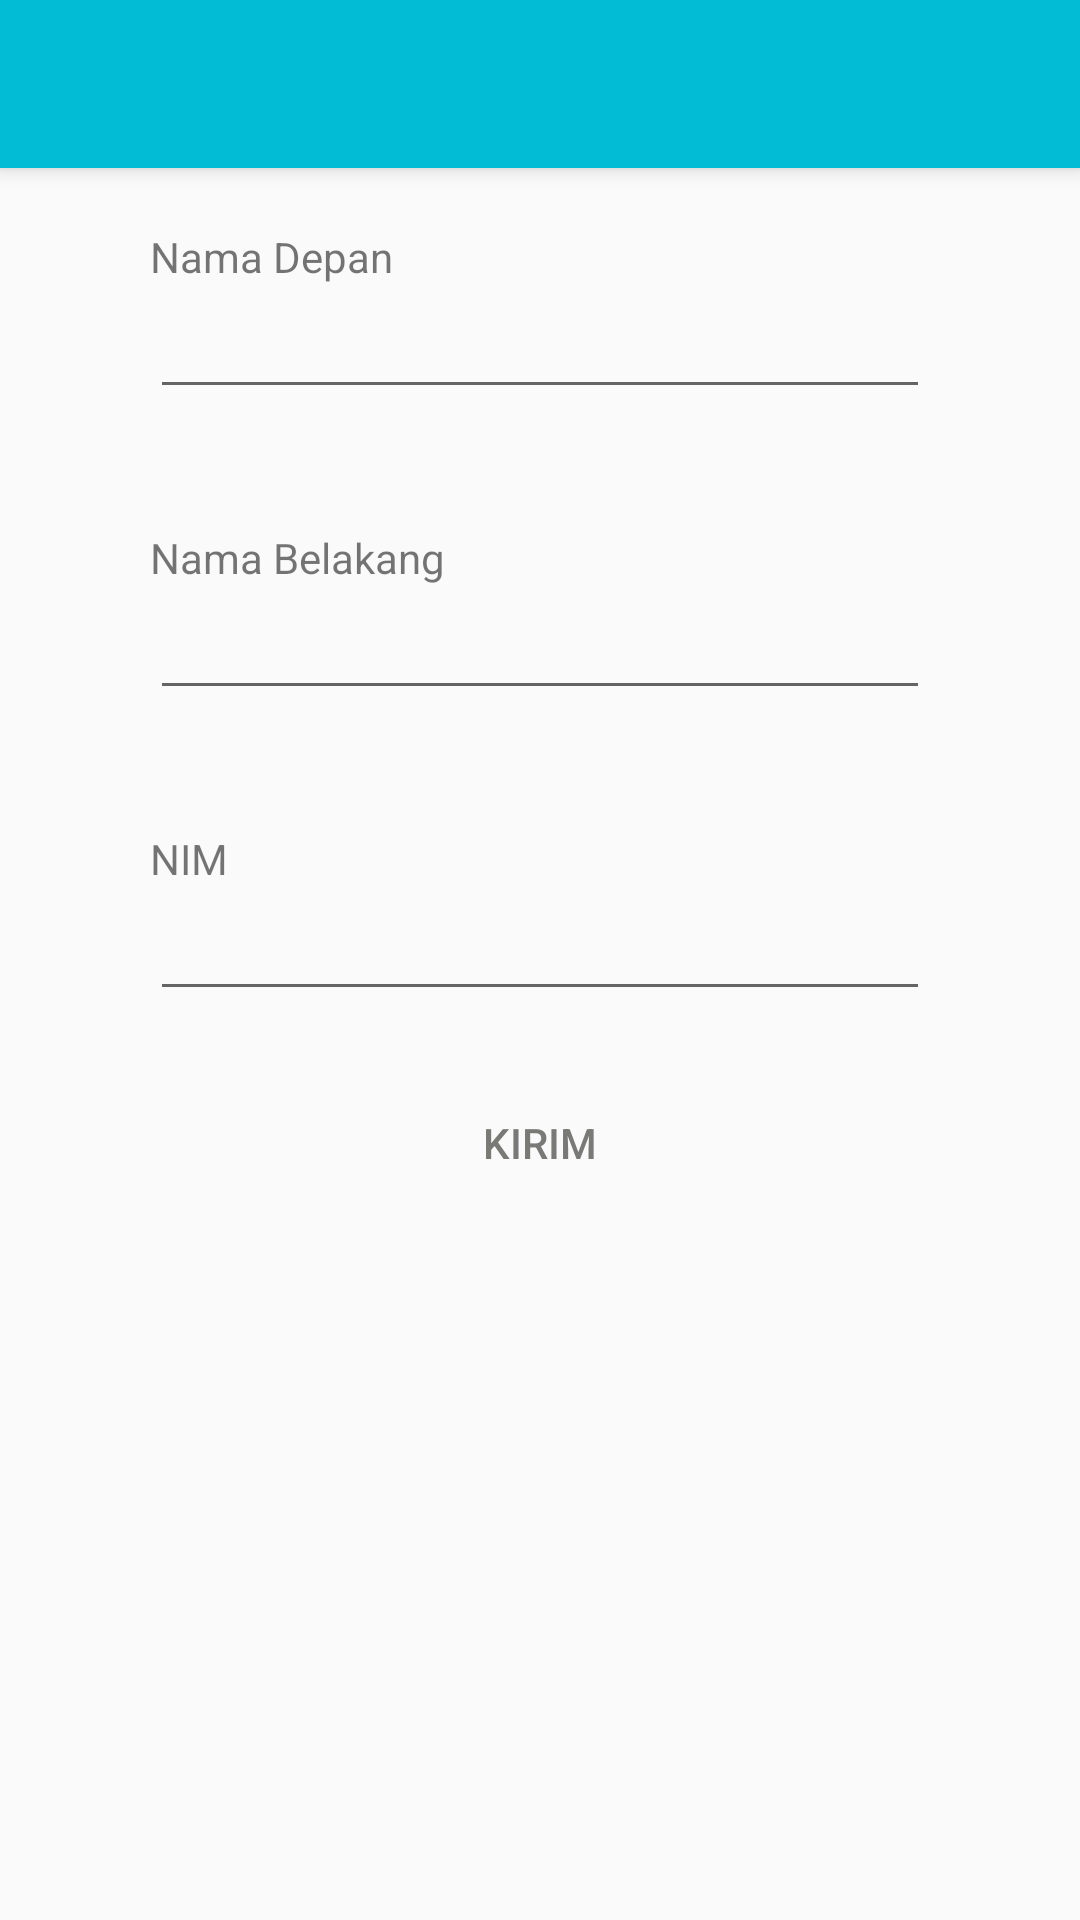

The Android layout XML behind this screen, and the referenced resources:
<!-- AndroidManifest.xml: application theme Theme.AppCompat.Light.NoActionBar -->
<!-- res/layout/activity_profile_edit.xml -->
<?xml version="1.0" encoding="utf-8"?>
<ScrollView xmlns:android="http://schemas.android.com/apk/res/android"
    xmlns:tools="http://schemas.android.com/tools"
    android:layout_width="match_parent"
    android:layout_height="match_parent"
    xmlns:app="http://schemas.android.com/apk/res-auto"
    tools:context="org.pptik.ilham.prdoc.ProfileEdit">

    <LinearLayout
        android:layout_width="match_parent"
        android:layout_height="match_parent"
        android:orientation="vertical">

        <android.support.v7.widget.Toolbar
            android:id="@+id/toolBar"
            android:layout_width="match_parent"
            android:layout_height="match_parent"
            android:elevation="4dp"
            android:background="@color/colorPrimary"
            app:theme="@style/ToolbarColoredBackArrow"></android.support.v7.widget.Toolbar>

        <TextView
            android:id="@+id/textViewNamaDepan"
            android:text="Nama Depan"
            android:layout_width="match_parent"
            android:layout_height="wrap_content"
            android:layout_marginLeft="50dp"
            android:layout_marginRight="50dp"
            android:layout_marginTop="20dp"/>

        <EditText
            android:id="@+id/editTextNamaDepan"
            android:layout_width="match_parent"
            android:layout_height="wrap_content"
            android:layout_marginLeft="50dp"
            android:layout_marginRight="50dp"/>

        <TextView
            android:id="@+id/textViewNamaBelakang"
            android:text="Nama Belakang"
            android:layout_width="match_parent"
            android:layout_height="wrap_content"
            android:layout_marginLeft="50dp"
            android:layout_marginRight="50dp"
            android:layout_marginTop="40dp"/>

        <EditText
            android:id="@+id/editTextNamaBelakang"
            android:layout_width="match_parent"
            android:layout_height="wrap_content"
            android:layout_marginLeft="50dp"
            android:layout_marginRight="50dp"/>

        <TextView
            android:id="@+id/textViewNIM"
            android:text="NIM"
            android:layout_width="match_parent"
            android:layout_height="wrap_content"
            android:layout_marginLeft="50dp"
            android:layout_marginRight="50dp"
            android:layout_marginTop="40dp"/>

        <EditText
            android:id="@+id/editTextNIM"
            android:layout_width="match_parent"
            android:layout_height="wrap_content"
            android:layout_marginLeft="50dp"
            android:layout_marginRight="50dp"
            android:inputType="number"
            />

        <Button
            android:id="@+id/buttonKirim"
            android:layout_width="match_parent"
            android:layout_height="wrap_content"
            android:layout_marginLeft="100dp"
            android:layout_marginRight="100dp"
            android:layout_marginTop="20dp"
            android:layout_marginBottom="20dp"
            android:background="@drawable/corner_button"
            android:text="Kirim"
            android:textColor="@color/grey"/>

    </LinearLayout>
</ScrollView>
<!-- resources referenced by this layout -->
<resources>
  <color name="colorPrimary">#01BCD4</color>
  <color name="grey">#797975</color>
  <style name="ToolbarColoredBackArrow" parent="AppTheme">
          <item name="android:textColorSecondary">@color/white</item>
      </style>
  <style name="AppTheme" parent="Theme.AppCompat.Light.DarkActionBar">
          
          <item name="colorPrimary">@color/colorPrimary</item>
          <item name="colorPrimaryDark">@color/colorPrimaryDark</item>
          <item name="colorAccent">@color/colorAccent</item>
          <item name="colorControlNormal">#c5c5c5</item>
          <item name="colorControlActivated">@color/colorAccent</item>
          <item name="colorControlHighlight">@color/colorAccent</item>
          
          <item name="android:actionMenuTextColor">@color/white</item>
          <item name="android:itemTextAppearance">@color/white</item>
          <item name="android:textColor">@color/white</item>
  
      </style>
  <color name="white">#FFFFFF</color>
  <color name="colorPrimaryDark">#0097A7</color>
  <color name="colorAccent">#F1FC7F</color>
</resources>
